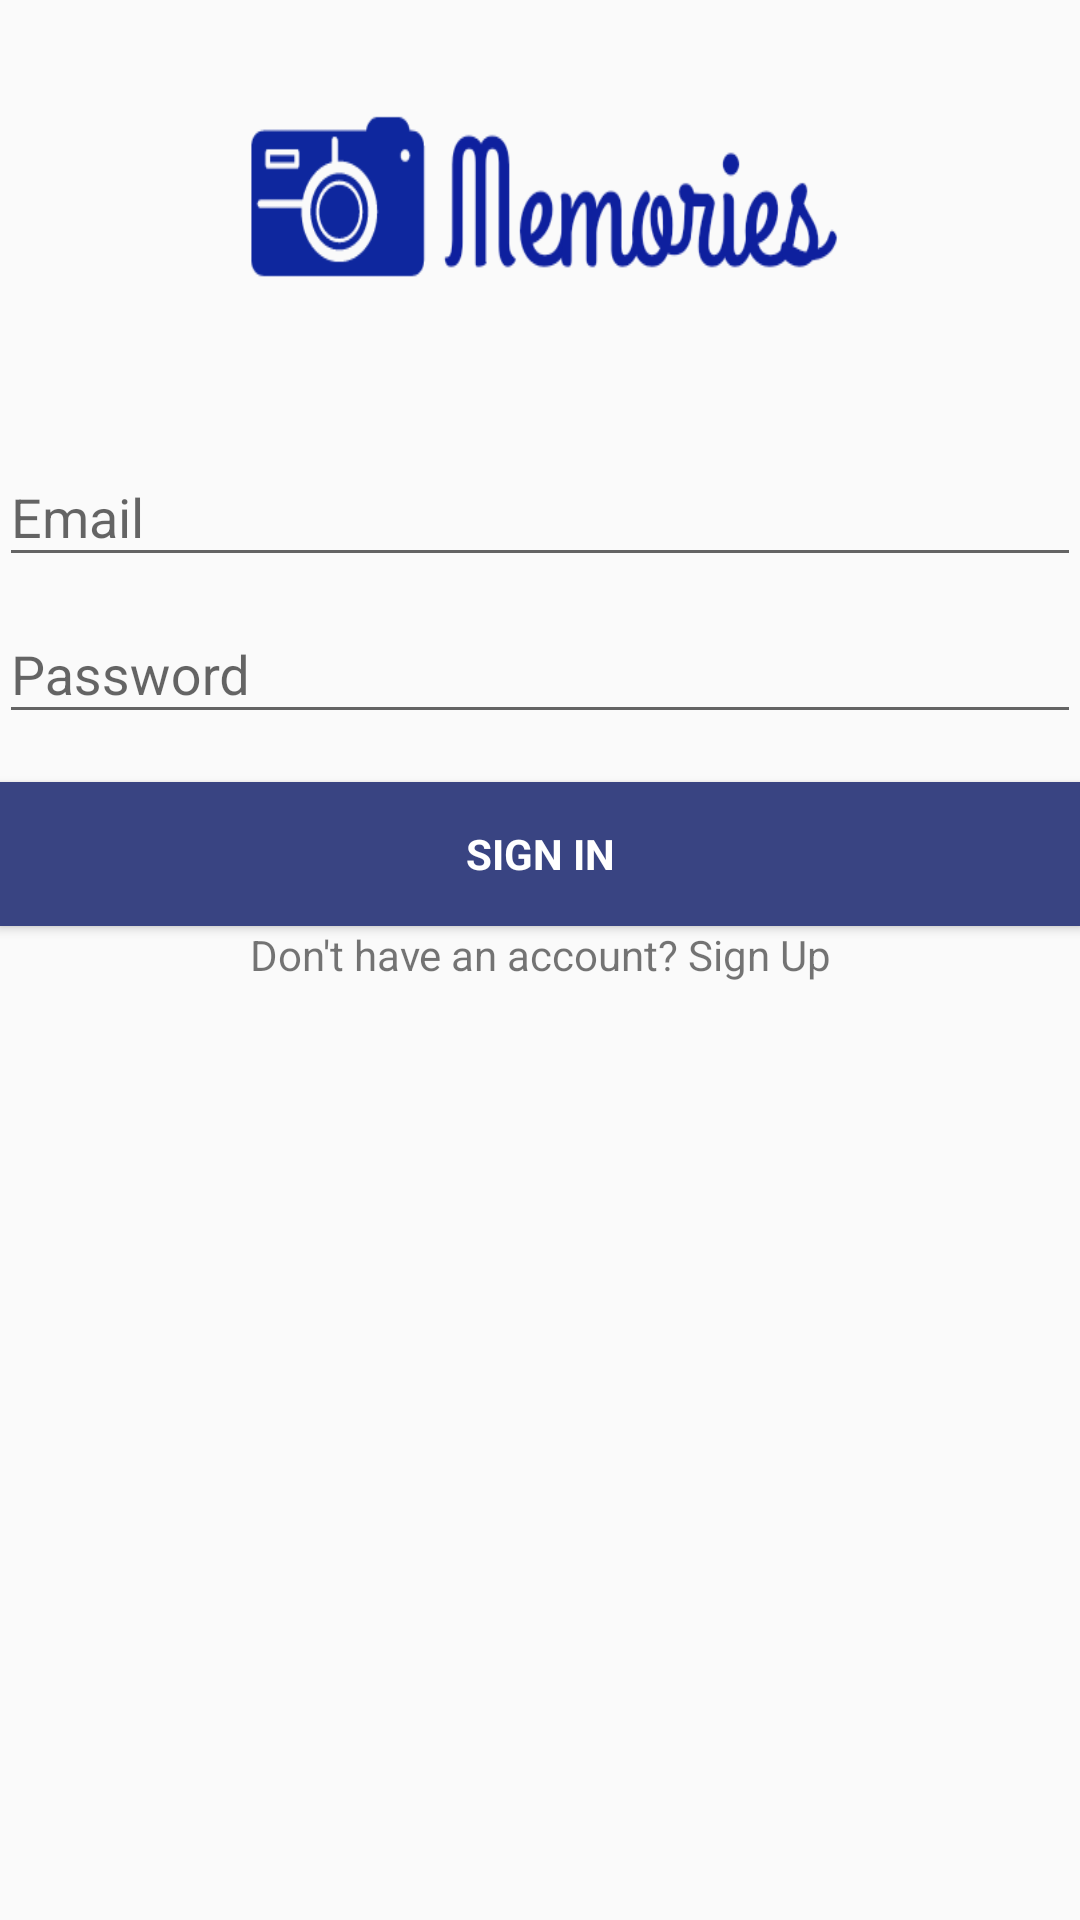

The Android layout XML behind this screen, and the referenced resources:
<!-- AndroidManifest.xml: application theme AppTheme -->
<!-- res/layout/activity_login.xml -->
<?xml version="1.0" encoding="utf-8"?>

<LinearLayout xmlns:android="http://schemas.android.com/apk/res/android"
    xmlns:tools="http://schemas.android.com/tools"
    android:layout_width="match_parent"
    android:layout_height="match_parent"
    android:gravity="center_horizontal"
    android:orientation="vertical"
    android:paddingLeft="@dimen/activity_horizontal_margin"
    android:paddingTop="@dimen/activity_vertical_margin"
    android:paddingRight="@dimen/activity_horizontal_margin"
    android:paddingBottom="@dimen/activity_vertical_margin"
    tools:context=".LoginActivity">

    
    <ProgressBar
        android:id="@+id/login_progress"
        style="?android:attr/progressBarStyleLarge"
        android:layout_width="wrap_content"
        android:layout_height="wrap_content"
        android:layout_marginBottom="8dp"
        android:visibility="gone" />

    <ScrollView
        android:id="@+id/login_form"
        android:layout_width="match_parent"
        android:layout_height="match_parent">

        <LinearLayout
            android:id="@+id/email_login_form"
            android:layout_width="match_parent"
            android:layout_height="wrap_content"
            android:orientation="vertical">

            <ImageView
                android:id="@+id/icon"
                android:layout_width="wrap_content"
                android:layout_height="100dp"
                android:layout_gravity="center_horizontal"
                android:layout_margin="20dp"
                android:background="@drawable/icon"
                android:contentDescription="@string/logo" />

            <android.support.design.widget.TextInputLayout
                android:layout_width="match_parent"
                android:layout_height="wrap_content">

                <EditText
                    android:id="@+id/email"
                    android:layout_width="match_parent"
                    android:layout_height="wrap_content"
                    android:layout_weight="1"
                    android:ems="10"
                    android:inputType="textEmailAddress"
                    android:hint="@string/prompt_email" />

            </android.support.design.widget.TextInputLayout>

            <android.support.design.widget.TextInputLayout
                android:layout_width="match_parent"
                android:layout_height="wrap_content">

                <EditText
                    android:id="@+id/password"
                    android:layout_width="match_parent"
                    android:layout_height="wrap_content"
                    android:hint="@string/prompt_password"
                    android:imeActionId="6"
                    android:imeActionLabel="@string/action_sign_in_short"
                    android:imeOptions="actionUnspecified"
                    android:inputType="textPassword"
                    android:maxLines="1"
                    android:singleLine="true" />

            </android.support.design.widget.TextInputLayout>

            <Button
                android:id="@+id/btn_sign_in"
                style="?android:textAppearanceSmall"
                android:layout_width="match_parent"
                android:layout_height="wrap_content"
                android:layout_marginTop="16dp"
                android:text="@string/action_sign_in"
                android:background="@color/colorPrimary"
                android:textColor="@color/colorText"
                android:textStyle="bold" />

            <TextView
                android:id="@+id/add_acc"
                android:layout_width="match_parent"
                android:layout_height="match_parent"
                android:text="@string/promt_to_signup"
                android:gravity="center_horizontal"
                />


        </LinearLayout>
    </ScrollView>
</LinearLayout>
<!-- resources referenced by this layout -->
<resources>
  <color name="colorPrimary">#394482</color>
  <color name="colorText">#ffffff</color>
  <!-- drawable icon: png bitmap (drawable, 15007 bytes) -->
  <string name="action_sign_in">Sign In</string>
  <string name="action_sign_in_short">Sign in</string>
  <string name="logo">logo</string>
  <string name="prompt_email">Email</string>
  <string name="prompt_password">Password</string>
  <string name="promt_to_signup">Don\'t have an account? Sign Up</string>
  <style name="AppTheme" parent="Theme.AppCompat.Light.NoActionBar">
          
          <item name="colorPrimary">@color/colorPrimary</item>
          <item name="colorPrimaryDark">@color/colorPrimaryDark</item>
          <item name="colorAccent">@color/colorAccent</item>
      </style>
  <color name="colorPrimaryDark">#f7010101</color>
  <color name="colorAccent">#e91e63</color>
</resources>
